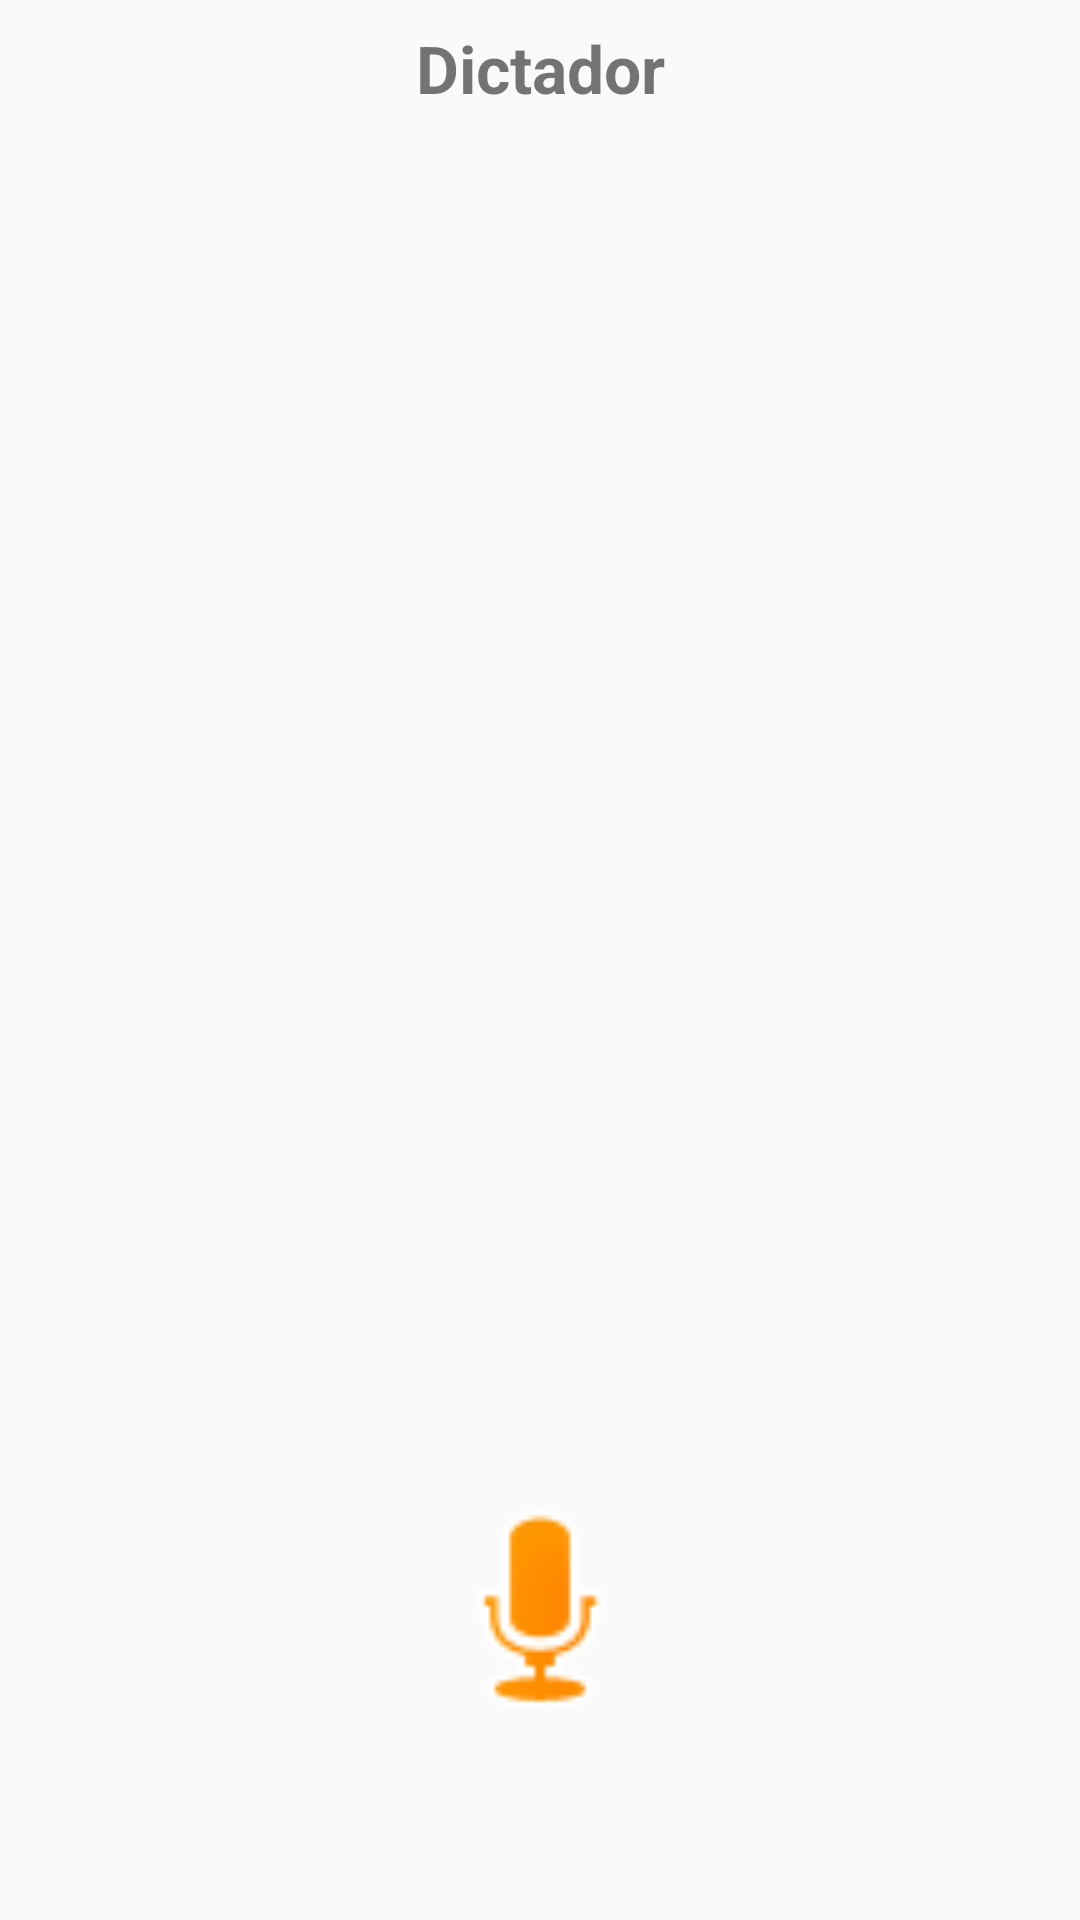

Write the Android layout XML for this screen, with the resource values it uses.
<!-- AndroidManifest.xml: application theme Theme.Dictador -->
<!-- res/layout/fragment_portada.xml -->
<?xml version="1.0" encoding="utf-8"?>
<LinearLayout
   xmlns:android="http://schemas.android.com/apk/res/android"
   xmlns:tools="http://schemas.android.com/tools"
   android:layout_width="match_parent"
   android:layout_height="match_parent"
   android:orientation="vertical"
   tools:context="ui.PortadaFragment">

   <TextView
      android:id="@+id/titol"
      android:layout_width="match_parent"
      android:layout_height="wrap_content"
      android:layout_marginTop="8dp"
      android:gravity="center"
      android:textSize="22sp"
      android:text="@string/titol"
      android:textStyle="bold" />

   <ScrollView
      android:id="@+id/text_scroll"
      android:layout_width="match_parent"
      android:layout_height="wrap_content"
      android:orientation="vertical"
      android:layout_marginTop="30dp" >
      <TextView
         android:id="@+id/text"
         android:layout_width="match_parent"
         android:layout_height="wrap_content"
         android:layout_marginStart="8dp"
         android:layout_marginEnd="8dp"
         android:lines="24"
         android:text="@string/blanc"
         android:textSize="14sp"
         android:visibility="visible" />
   </ScrollView>

   <ImageView
      android:id="@+id/img_microfon"
      android:layout_width="80dp"
      android:layout_height="90dp"
      android:layout_gravity="center"
      android:layout_marginTop="30dp"
      android:clickable="true"
      android:contentDescription="@string/microfon"
      android:focusable="true"
      android:src="@android:drawable/presence_audio_away" />

   <TextView
      android:id="@+id/notaVersio"
      android:layout_width="match_parent"
      android:layout_height="wrap_content"
      android:layout_margin="10dp"
      android:textSize="14sp"
      android:text="@string/blanc"
      android:lines="4" />

</LinearLayout>
<!-- resources referenced by this layout -->
<resources>
  <string name="blanc" translatable="false"> </string>
  <string name="microfon">microfon</string>
  <string name="titol">Dictador</string>
  <style name="Theme.Dictador" parent="android:Theme.Material.Light.NoActionBar" />
</resources>
